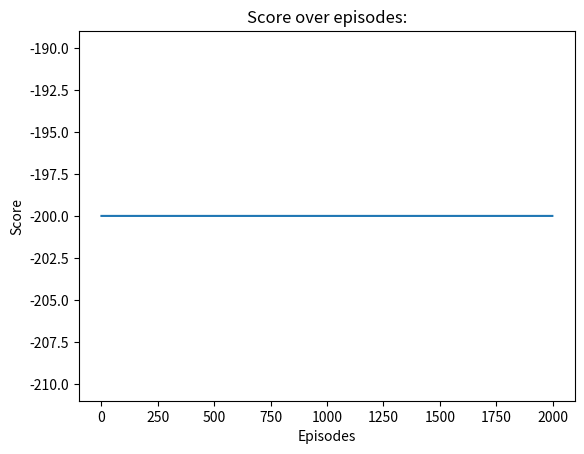

Recreate this plot in Python.
import matplotlib.pyplot as plt


def main():
    x = [-200 for _ in range(2000)]
    plt.plot(x)
    plt.title("Score over episodes:")
    plt.xlabel("Episodes")
    plt.ylabel("Score")
    plt.savefig("./a2c_plot")
    plt.close()

if __name__ == "__main__":
    main()
